Run: headless pygame with SDL's dummy video driver; simulated clock (each Clock.tick advances the game by its frame time, no real sleeping); random seed 0; keys injected as events and as key.get_pressed() state; no mouse input.
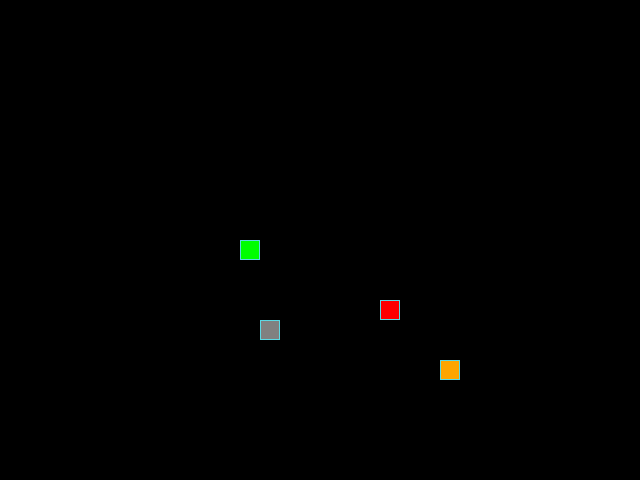
Frame 1 of 4 · flips 1–60 · no input
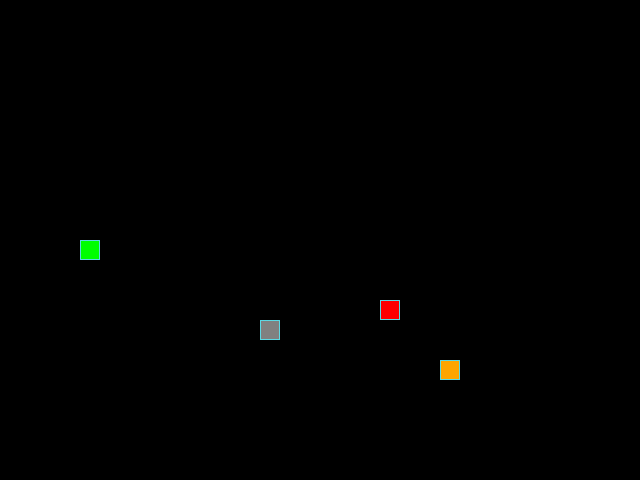
Frame 2 of 4 · flips 61–180 · tapped SPACE, RETURN · held RIGHT (→), D
Frame 3 of 4 · flips 181–300 · held DOWN (↓), S · screen unchanged from frame 2, image omitted
Frame 4 of 4 · flips 301–420 · held LEFT (←), A, UP (↑), W · screen same as frame 1, image omitted

The pygame program that drew these frames:

"""Игра «Змейка» на Pygame."""

from random import randint

import pygame

# Константы для размеров поля и сетки:
SCREEN_WIDTH, SCREEN_HEIGHT = 640, 480
GRID_SIZE = 20
GRID_WIDTH = SCREEN_WIDTH // GRID_SIZE
GRID_HEIGHT = SCREEN_HEIGHT // GRID_SIZE

# Направления движения:
UP = (0, -1)
DOWN = (0, 1)
LEFT = (-1, 0)
RIGHT = (1, 0)

# Цвет фона - черный:
BOARD_BACKGROUND_COLOR = (0, 0, 0)

# Цвет границы ячейки:
BORDER_COLOR = (93, 216, 228)

# Цвет яблока:
APPLE_COLOR = (255, 0, 0)

# Цвет змейки:
SNAKE_COLOR = (0, 255, 0)

# Цвет неправильной еды:
BAD_FOOD_COLOR = (255, 165, 0)

# Цвет камня:
STONE_COLOR = (128, 128, 128)

# Скорость движения змейки:
SPEED = 20

# Настройка игрового окна:
screen = pygame.display.set_mode((SCREEN_WIDTH, SCREEN_HEIGHT), 0, 32)

# Заголовок окна игрового поля:
pygame.display.set_caption('Змейка')

# Настройка времени:
clock = pygame.time.Clock()


class GameObject:
    """Базовый класс для игровых объектов."""

    def __init__(self, position=None, body_color=None):
        """Инициализирует позицию и цвет игрового объекта."""
        if position is None:
            position = (SCREEN_WIDTH // 2, SCREEN_HEIGHT // 2)
        self.position = position
        self.body_color = body_color

    def draw(self):
        """Отрисовывает объект. Переопределяется в дочерних классах."""
        pass


class Apple(GameObject):
    """Класс яблока."""

    def __init__(self):
        """Создаёт яблоко и задаёт ему случайную позицию."""
        super().__init__(body_color=APPLE_COLOR)
        self.randomize_position()

    def randomize_position(self):
        """Устанавливает случайную позицию яблока на игровом поле."""
        self.position = (
            randint(0, GRID_WIDTH - 1) * GRID_SIZE,
            randint(0, GRID_HEIGHT - 1) * GRID_SIZE,
        )

    def draw(self):
        """Отрисовывает яблоко на игровом поле."""
        rect = pygame.Rect(self.position, (GRID_SIZE, GRID_SIZE))
        pygame.draw.rect(screen, self.body_color, rect)
        pygame.draw.rect(screen, BORDER_COLOR, rect, 1)


class BadFood(GameObject):
    """Класс неправильной еды."""

    def __init__(self):
        """Создаёт неправильную еду и задаёт ей случайную позицию."""
        super().__init__(body_color=BAD_FOOD_COLOR)
        self.randomize_position()

    def randomize_position(self):
        """Устанавливает случайную позицию еды на игровом поле."""
        self.position = (
            randint(0, GRID_WIDTH - 1) * GRID_SIZE,
            randint(0, GRID_HEIGHT - 1) * GRID_SIZE,
        )

    def draw(self):
        """Отрисовывает неправильную еду на игровом поле."""
        rect = pygame.Rect(self.position, (GRID_SIZE, GRID_SIZE))
        pygame.draw.rect(screen, self.body_color, rect)
        pygame.draw.rect(screen, BORDER_COLOR, rect, 1)


class Stone(GameObject):
    """Класс камня-препятствия."""

    def __init__(self):
        """Создаёт камень и задаёт ему случайную позицию."""
        super().__init__(body_color=STONE_COLOR)
        self.randomize_position()

    def randomize_position(self):
        """Устанавливает случайную позицию камня на игровом поле."""
        self.position = (
            randint(0, GRID_WIDTH - 1) * GRID_SIZE,
            randint(0, GRID_HEIGHT - 1) * GRID_SIZE,
        )

    def draw(self):
        """Отрисовывает камень на игровом поле."""
        rect = pygame.Rect(self.position, (GRID_SIZE, GRID_SIZE))
        pygame.draw.rect(screen, self.body_color, rect)
        pygame.draw.rect(screen, BORDER_COLOR, rect, 1)


class Snake(GameObject):
    """Класс змейки."""

    def __init__(self):
        """Инициализирует начальное состояние змейки."""
        super().__init__(body_color=SNAKE_COLOR)
        self.length = 1
        self.positions = [self.position]
        self.direction = RIGHT
        self.next_direction = None
        self.last = None
        self._trail = []

    def update_direction(self):
        """Применяет следующее направление движения змейки."""
        if self.next_direction:
            self.direction = self.next_direction
            self.next_direction = None

    def move(self):
        """Передвигает змейку на одну ячейку."""
        head = self.get_head_position()
        dx, dy = self.direction
        new_head = (
            (head[0] + dx * GRID_SIZE) % SCREEN_WIDTH,
            (head[1] + dy * GRID_SIZE) % SCREEN_HEIGHT,
        )
        self.positions.insert(0, new_head)

        self._trail = []
        while len(self.positions) > self.length:
            self._trail.append(self.positions.pop())
        self.last = self._trail[-1] if self._trail else None

    def draw(self):
        """Отрисовывает змейку и затирает её след."""
        for position in self.positions[:-1]:
            rect = pygame.Rect(position, (GRID_SIZE, GRID_SIZE))
            pygame.draw.rect(screen, self.body_color, rect)
            pygame.draw.rect(screen, BORDER_COLOR, rect, 1)

        head_rect = pygame.Rect(self.positions[0], (GRID_SIZE, GRID_SIZE))
        pygame.draw.rect(screen, self.body_color, head_rect)
        pygame.draw.rect(screen, BORDER_COLOR, head_rect, 1)

        for pos in self._trail:
            last_rect = pygame.Rect(pos, (GRID_SIZE, GRID_SIZE))
            pygame.draw.rect(screen, BOARD_BACKGROUND_COLOR, last_rect)

    def get_head_position(self):
        """Возвращает позицию головы змейки."""
        return self.positions[0]

    def reset(self):
        """Сбрасывает змейку в начальное состояние."""
        self.__init__()


def handle_keys(game_object):
    """Обрабатывает нажатия клавиш для управления змейкой."""
    for event in pygame.event.get():
        if event.type == pygame.QUIT:
            pygame.quit()
            raise SystemExit
        elif event.type == pygame.KEYDOWN:
            if event.key == pygame.K_UP and game_object.direction != DOWN:
                game_object.next_direction = UP
            elif event.key == pygame.K_DOWN and game_object.direction != UP:
                game_object.next_direction = DOWN
            elif event.key == pygame.K_LEFT and game_object.direction != RIGHT:
                game_object.next_direction = LEFT
            elif event.key == pygame.K_RIGHT and game_object.direction != LEFT:
                game_object.next_direction = RIGHT


def move_to_free_cell(obj, occupied):
    """Перемещает объект в свободную клетку.

    Возвращает True, если свободная клетка найдена, иначе False.
    """
    for _ in range(200):
        obj.randomize_position()
        if obj.position not in occupied:
            return True
    return False


def place_all_objects(snake, apple, bad_food, stone):
    """Размещает яблоко, еду и камень на свободных клетках."""
    occupied = set(snake.positions)
    if not move_to_free_cell(apple, occupied):
        return
    occupied.add(apple.position)
    if not move_to_free_cell(bad_food, occupied):
        return
    occupied.add(bad_food.position)
    move_to_free_cell(stone, occupied)


def handle_collisions(snake, apple, bad_food, stone):
    """Обрабатывает все взаимодействия змейки с объектами.

    Возвращает False, если игровое поле заполнено (победа), иначе True.
    """
    head = snake.get_head_position()

    # Съедание обычного яблока — рост на один сегмент:
    if head == apple.position:
        snake.length += 1
        occupied = set(snake.positions) | {
            bad_food.position, stone.position,
        }
        if not move_to_free_cell(apple, occupied):
            return False  # Победа

    # Съедание неправильной еды — уменьшение на один сегмент:
    if head == bad_food.position:
        if snake.length > 1:
            snake.length -= 1
            while len(snake.positions) > snake.length:
                extra = snake.positions.pop()
                snake._trail.append(extra)
                snake.last = extra
        occupied = set(snake.positions) | {
            apple.position, stone.position,
        }
        move_to_free_cell(bad_food, occupied)

    # Столкновение с камнем или самоукус — сброс игры:
    if head == stone.position or head in snake.positions[1:]:
        snake.reset()
        place_all_objects(snake, apple, bad_food, stone)
        screen.fill(BOARD_BACKGROUND_COLOR)

    return True


def main():
    """Запускает основной игровой цикл."""
    pygame.init()

    snake = Snake()
    apple = Apple()
    bad_food = BadFood()
    stone = Stone()

    place_all_objects(snake, apple, bad_food, stone)
    screen.fill(BOARD_BACKGROUND_COLOR)

    while True:
        clock.tick(SPEED)
        handle_keys(snake)
        snake.update_direction()
        snake.move()

        if not handle_collisions(snake, apple, bad_food, stone):
            print('Победа! Змейка заполнила всё поле.')
            break

        snake.draw()
        apple.draw()
        bad_food.draw()
        stone.draw()
        pygame.display.update()

    pygame.quit()


if __name__ == '__main__':
    main()
